Dataset: dataimage-sets (GitHub, billhoph/AwsEvent-AI-Lab). Classes: baboon, crab, crocodile, dog, snake.

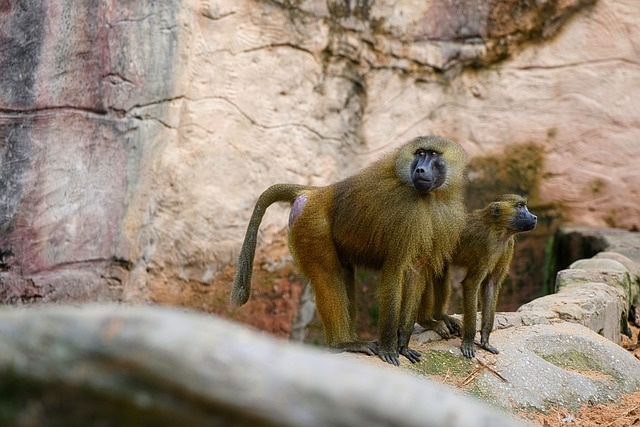
Label: baboon

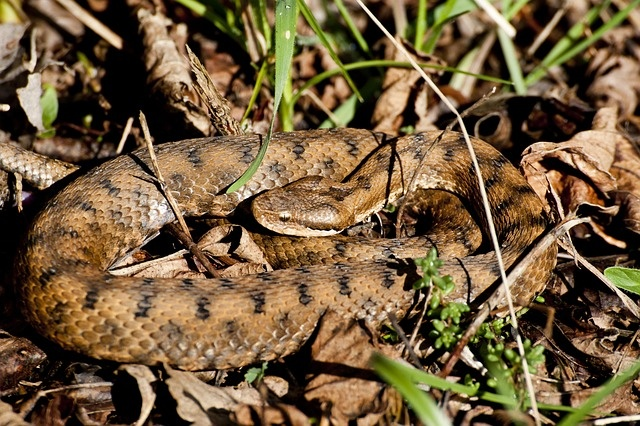
Label: snake

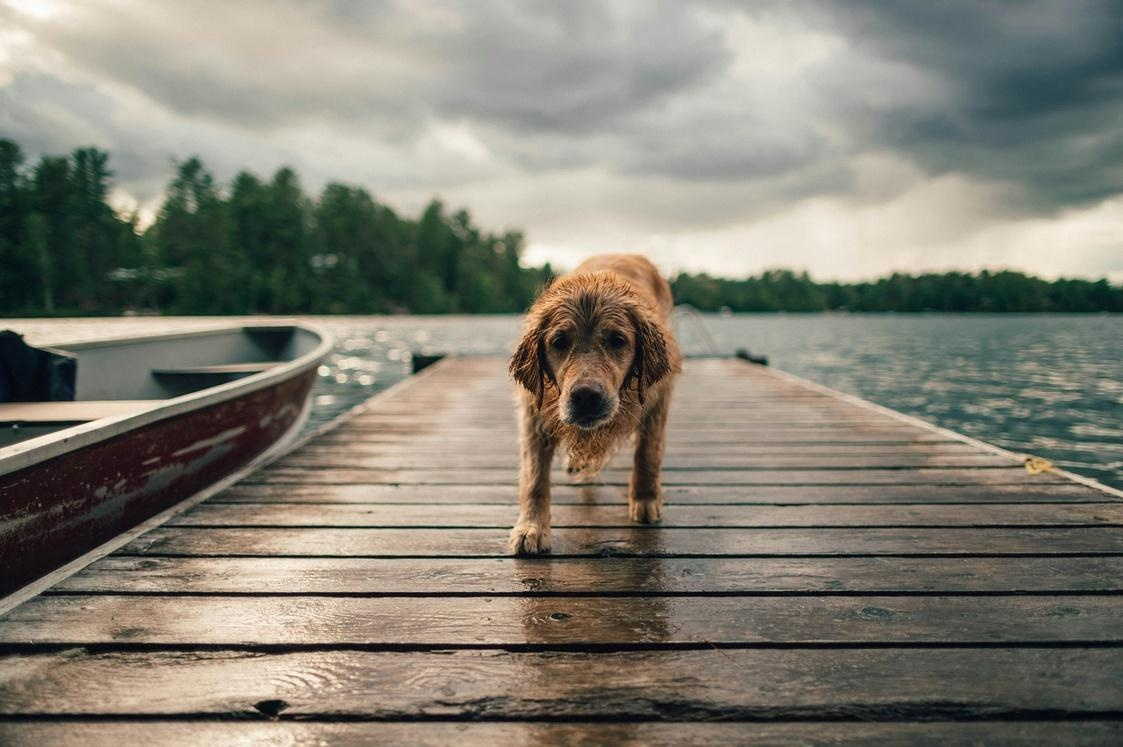
Label: dog

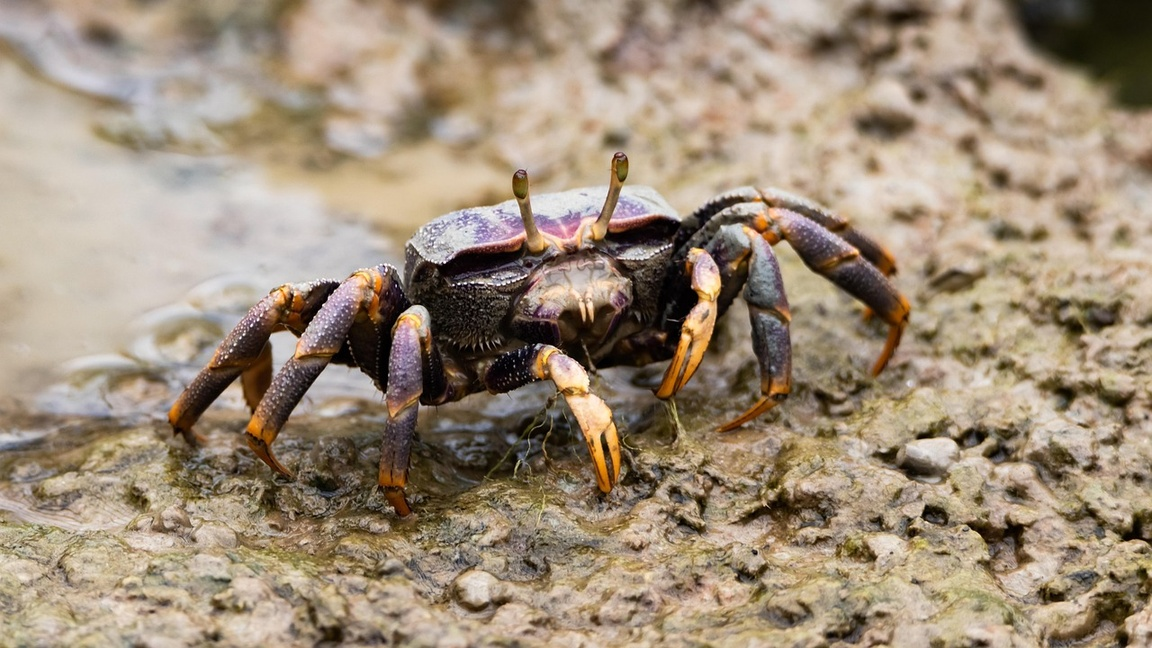
Label: crab

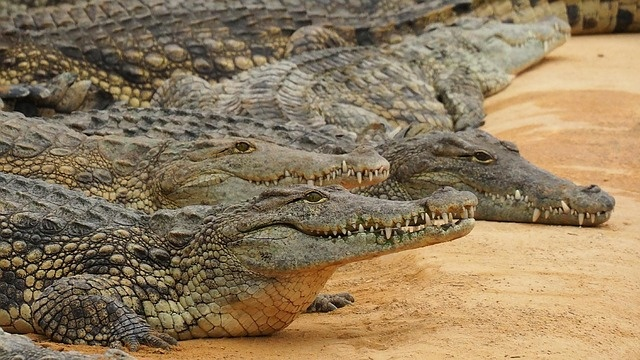
Label: crocodile

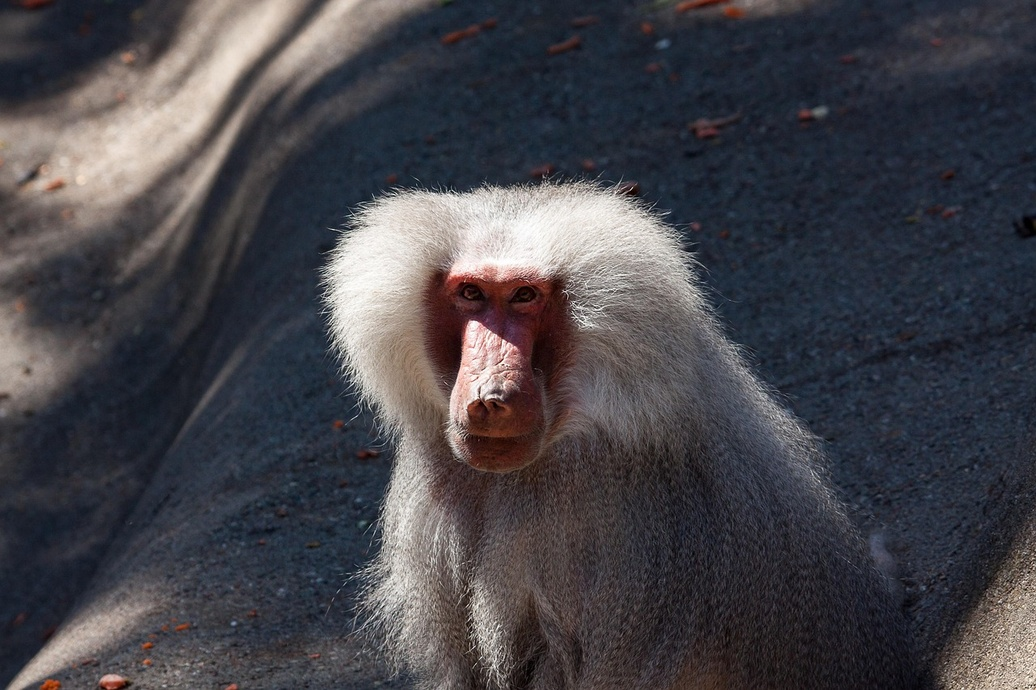
Label: baboon
